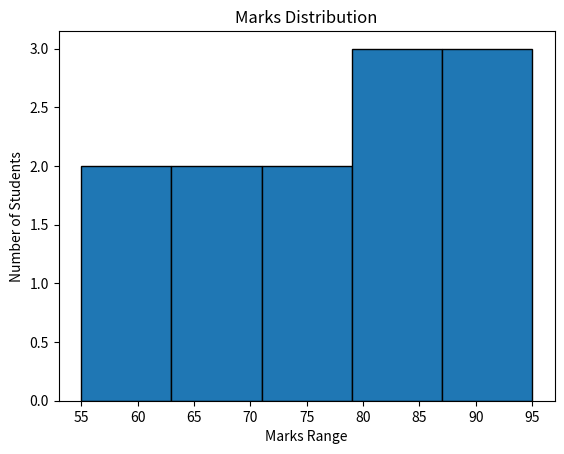

This figure's Python source:
import matplotlib.pyplot as plt

# Data
marks = [55, 60, 65, 70, 72, 75, 80, 82, 85, 90, 92, 95]

# Create histogram
plt.hist(marks, bins=5, edgecolor='black')

plt.title("Marks Distribution")
plt.xlabel("Marks Range")
plt.ylabel("Number of Students")
plt.show()
